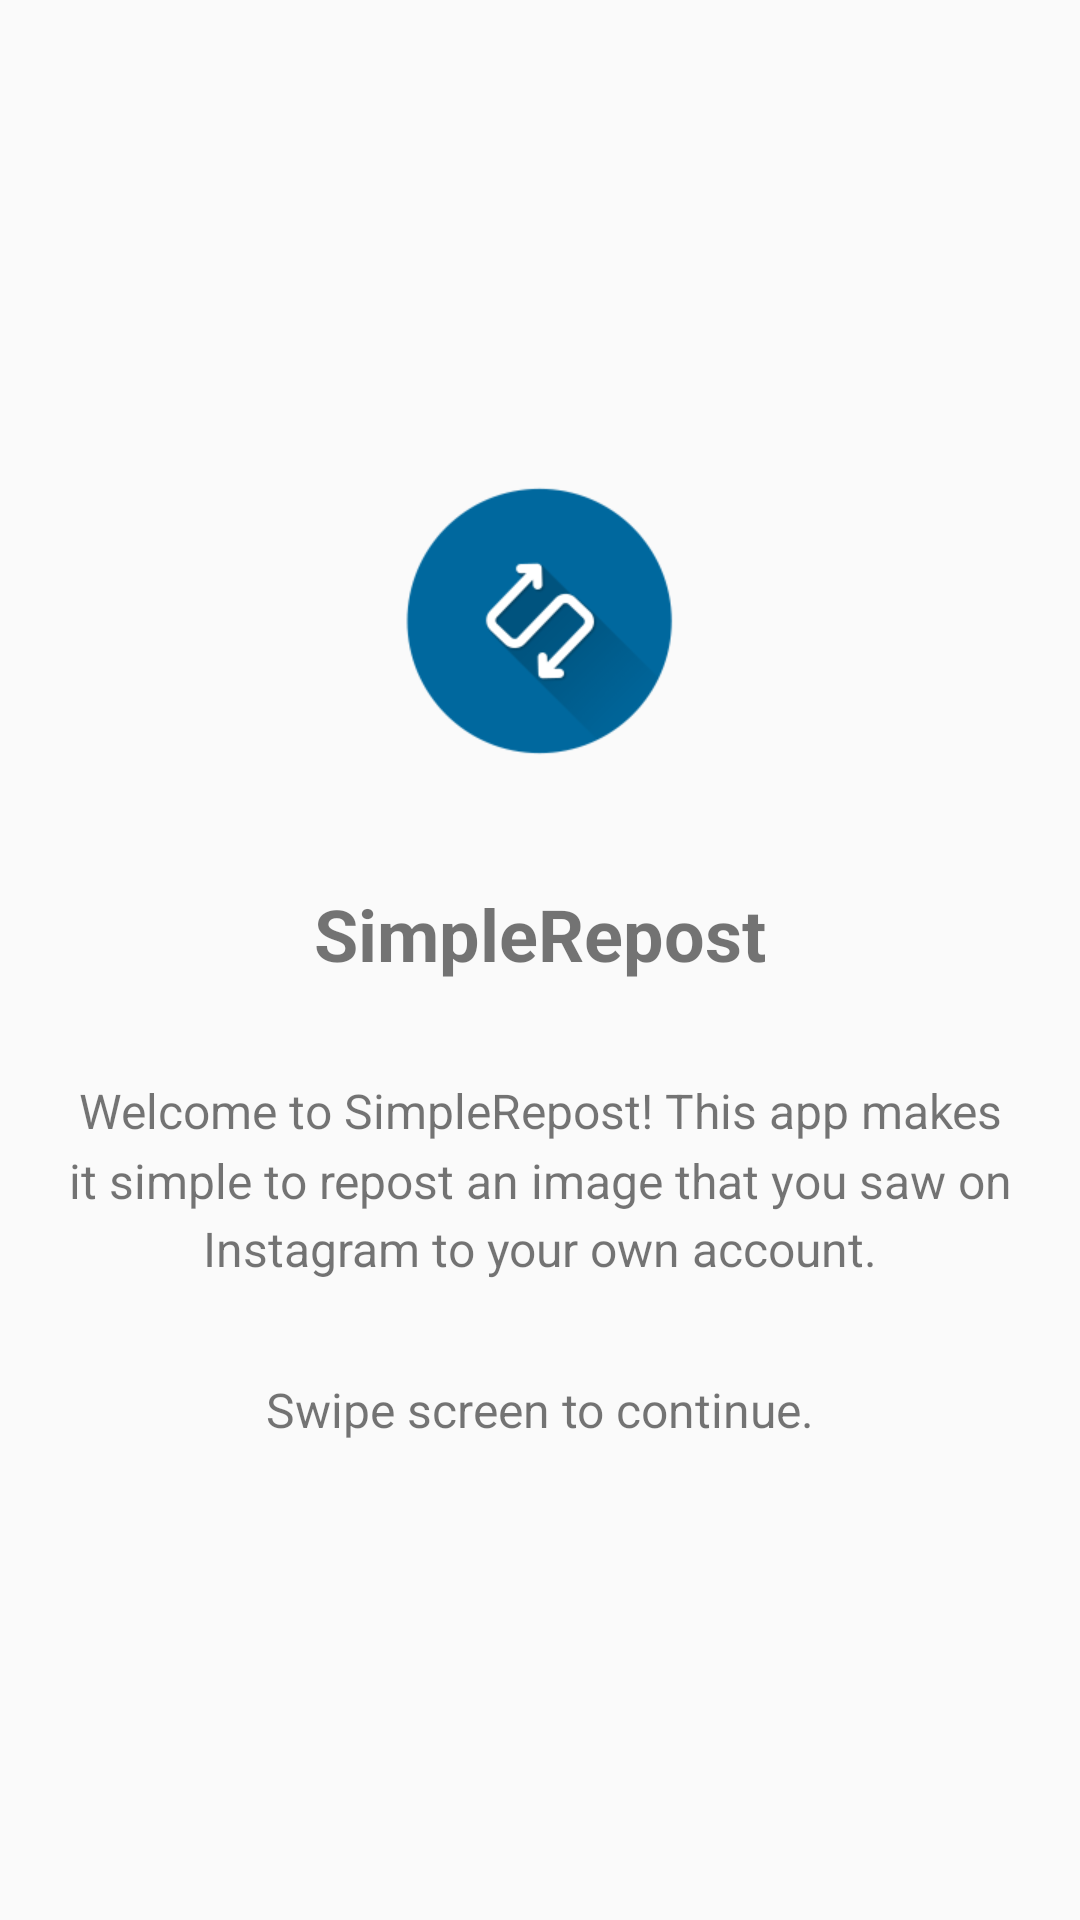

The Android layout XML behind this screen, and the referenced resources:
<!-- AndroidManifest.xml: application theme AppTheme -->
<!-- res/layout/viewpage_introduction_1.xml -->
<ScrollView xmlns:android="http://schemas.android.com/apk/res/android"
    android:id="@+id/content"
    android:layout_width="match_parent"
    android:layout_height="match_parent" >

    <LinearLayout
        android:layout_width="match_parent"
        android:layout_height="match_parent"
        android:layout_gravity="center"
        android:orientation="vertical">

        <ImageView
            android:layout_width="wrap_content"
            android:layout_height="wrap_content"
            android:layout_gravity="center"
            android:layout_marginTop="16dp"
            android:layout_marginBottom="24dp"
            android:src="@drawable/sr_logo_large"/>

        <TextView
            android:padding="16dp"
            android:lineSpacingMultiplier="1.2"
            android:layout_width="match_parent"
            android:layout_height="wrap_content"
            android:text="@string/app_name"
            android:textStyle="bold"
            android:textSize="24sp"
            android:gravity="center" />

        <TextView
            android:padding="16dp"
            android:lineSpacingMultiplier="1.2"
            android:layout_width="match_parent"
            android:layout_height="wrap_content"
            android:text="@string/intro_text_slide_1"
            android:textSize="16sp"
            android:gravity="center" />

        <TextView
            android:padding="16dp"
            android:lineSpacingMultiplier="1.2"
            android:layout_width="match_parent"
            android:layout_height="wrap_content"
            android:text="@string/intro_swipe_right"
            android:textSize="16sp"
            android:gravity="center" />

    </LinearLayout>

</ScrollView>
<!-- resources referenced by this layout -->
<resources>
  <!-- drawable sr_logo_large: png bitmap (drawable-mdpi, 20628 bytes) -->
  <string name="app_name">SimpleRepost</string>
  <string name="intro_swipe_right">Swipe screen to continue.</string>
  <string name="intro_text_slide_1">
          Welcome to SimpleRepost! This app makes it simple to repost an image that you saw on
          Instagram to your own account.
      </string>
  <style name="AppTheme" parent="Theme.AppCompat.Light.DarkActionBar">
          <item name="colorPrimary">@color/instagram_blue</item>
          <item name="colorPrimaryDark">@color/red</item>
          <item name="colorAccent">@color/instagram_accent_lightgray</item>
      </style>
  <color name="instagram_blue">#517fa4</color>
  <color name="red">#ff0000</color>
  <color name="instagram_accent_lightgray">#c7c7c7</color>
</resources>
